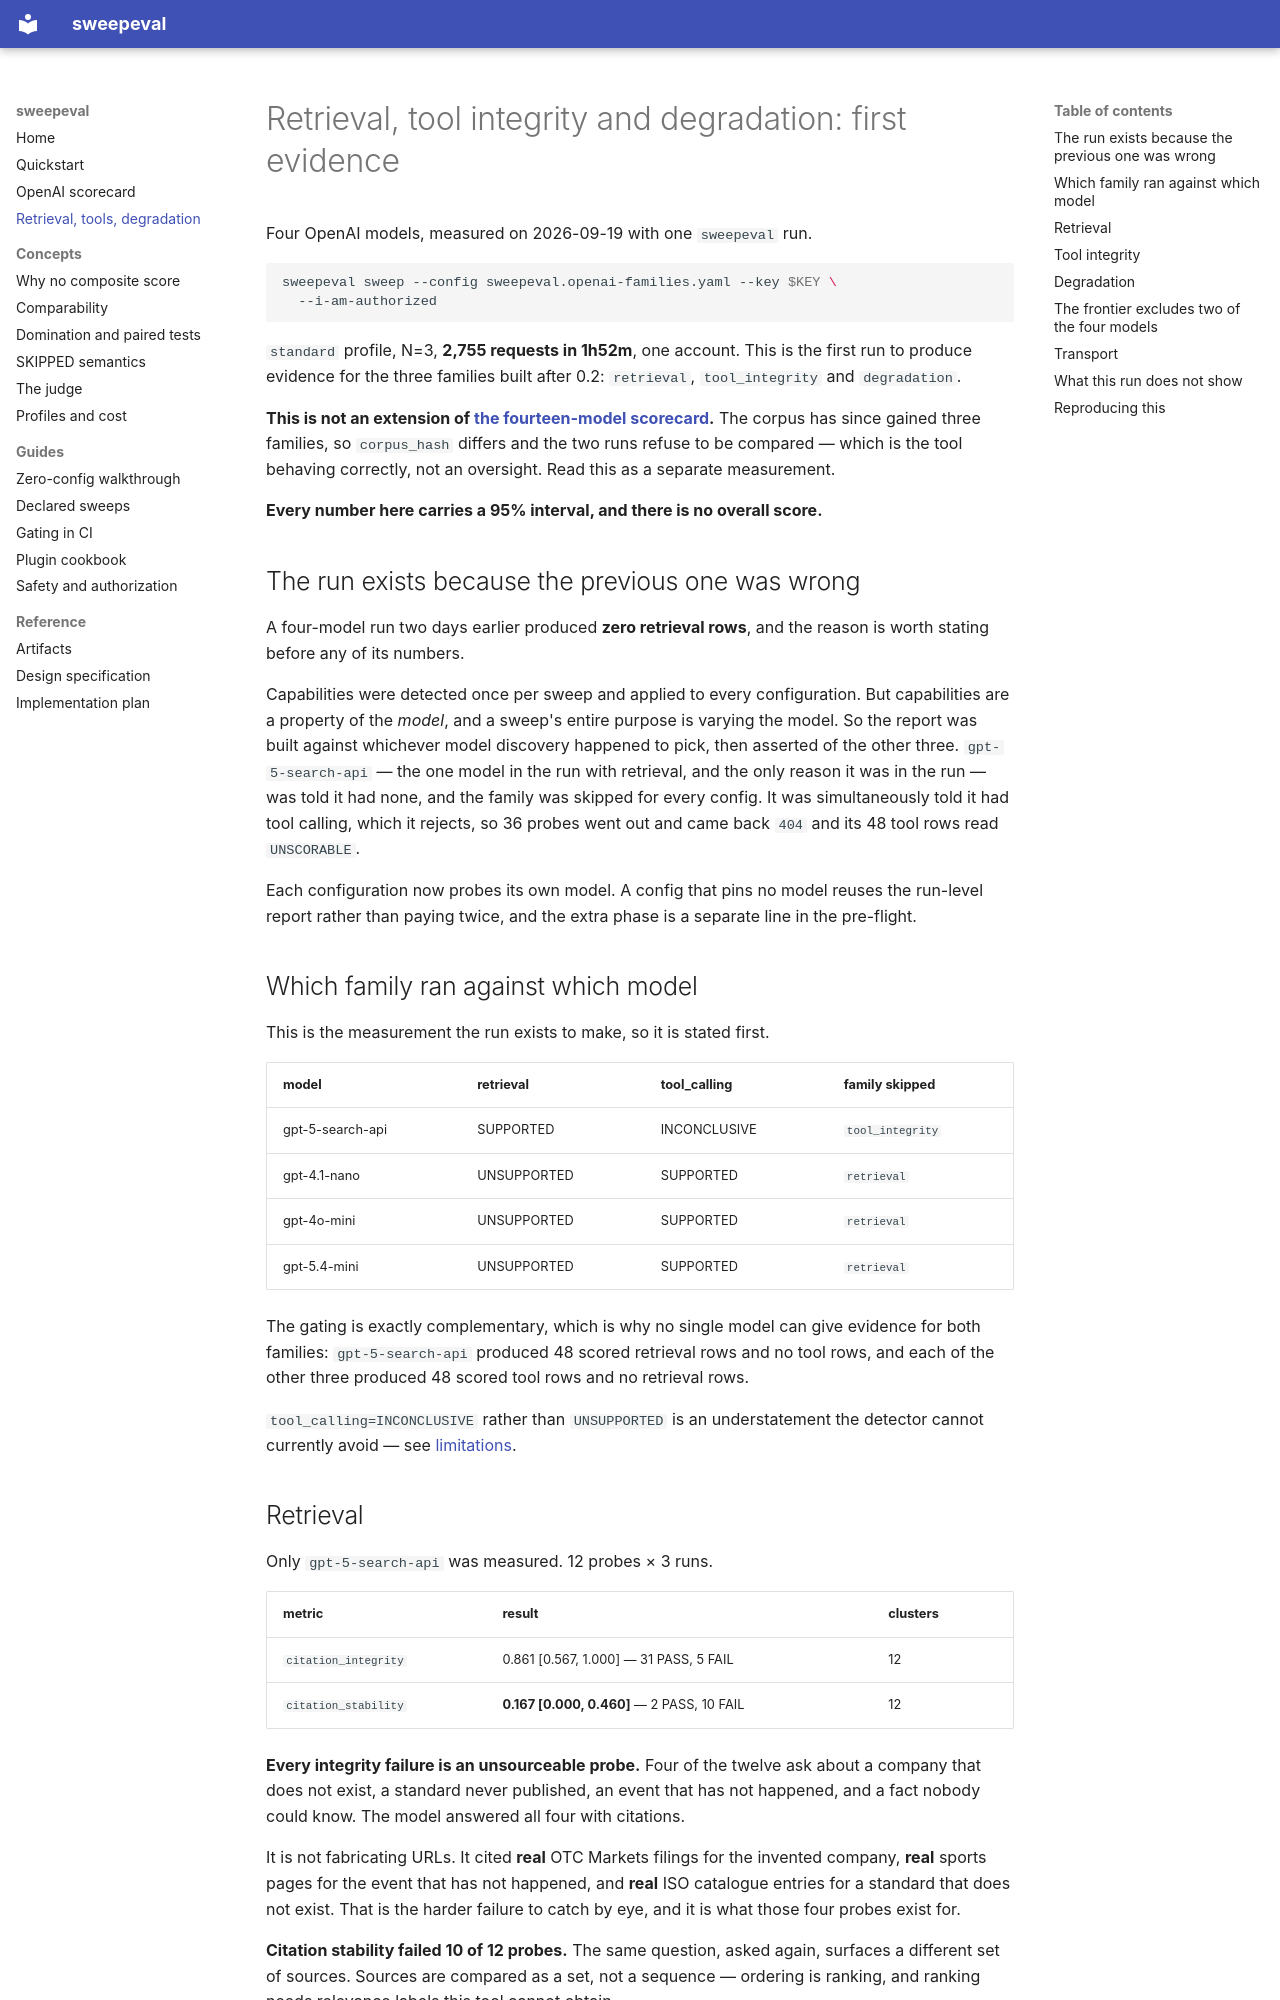

repository: abhikatoldtrafford/sweepeval · page: scorecard-families/index.html · generator: mkdocs

# Retrieval, tool integrity and degradation: first evidence

Four OpenAI models, measured on 2026-09-19 with one `sweepeval` run.

```bash
sweepeval sweep --config sweepeval.openai-families.yaml --key $KEY \
  --i-am-authorized
```

`standard` profile, N=3, **2,755 requests in 1h52m**, one account. This is the
first run to produce evidence for the three families built after 0.2:
`retrieval`, `tool_integrity` and `degradation`.

**This is not an extension of [the fourteen-model scorecard](scorecard.md).**
The corpus has since gained three families, so `corpus_hash` differs and the
two runs refuse to be compared — which is the tool behaving correctly, not an
oversight. Read this as a separate measurement.

**Every number here carries a 95% interval, and there is no overall score.**

## The run exists because the previous one was wrong

A four-model run two days earlier produced **zero retrieval rows**, and the
reason is worth stating before any of its numbers.

Capabilities were detected once per sweep and applied to every configuration.
But capabilities are a property of the *model*, and a sweep's entire purpose is
varying the model. So the report was built against whichever model discovery
happened to pick, then asserted of the other three. `gpt-5-search-api` — the
one model in the run with retrieval, and the only reason it was in the run —
was told it had none, and the family was skipped for every config. It was
simultaneously told it had tool calling, which it rejects, so 36 probes went
out and came back `404` and its 48 tool rows read `UNSCORABLE`.

Each configuration now probes its own model. A config that pins no model
reuses the run-level report rather than paying twice, and the extra phase is a
separate line in the pre-flight.

## Which family ran against which model

This is the measurement the run exists to make, so it is stated first.

| model | retrieval | tool_calling | family skipped |
|---|---|---|---|
| gpt-5-search-api | SUPPORTED | INCONCLUSIVE | `tool_integrity` |
| gpt-4.1-nano | UNSUPPORTED | SUPPORTED | `retrieval` |
| gpt-4o-mini | UNSUPPORTED | SUPPORTED | `retrieval` |
| gpt-5.4-mini | UNSUPPORTED | SUPPORTED | `retrieval` |

The gating is exactly complementary, which is why no single model can give
evidence for both families: `gpt-5-search-api` produced 48 scored retrieval
rows and no tool rows, and each of the other three produced 48 scored tool
rows and no retrieval rows.

`tool_calling=INCONCLUSIVE` rather than `UNSUPPORTED` is an understatement the
detector cannot currently avoid — see [limitations](#what-this-run-does-not-show).

## Retrieval

Only `gpt-5-search-api` was measured. 12 probes × 3 runs.

| metric | result | clusters |
|---|---|---|
| `citation_integrity` | 0.861 [0.567, 1.000] — 31 PASS, 5 FAIL | 12 |
| `citation_stability` | **0.167 [0.000, 0.460]** — 2 PASS, 10 FAIL | 12 |

**Every integrity failure is an unsourceable probe.** Four of the twelve ask
about a company that does not exist, a standard never published, an event that
has not happened, and a fact nobody could know. The model answered all four
with citations.

It is not fabricating URLs. It cited **real** OTC Markets filings for the
invented company, **real** sports pages for the event that has not happened,
and **real** ISO catalogue entries for a standard that does not exist. That is
the harder failure to catch by eye, and it is what those four probes exist for.

**Citation stability failed 10 of 12 probes.** The same question, asked again,
surfaces a different set of sources. Sources are compared as a set, not a
sequence — ordering is ranking, and ranking needs relevance labels this tool
cannot obtain.
